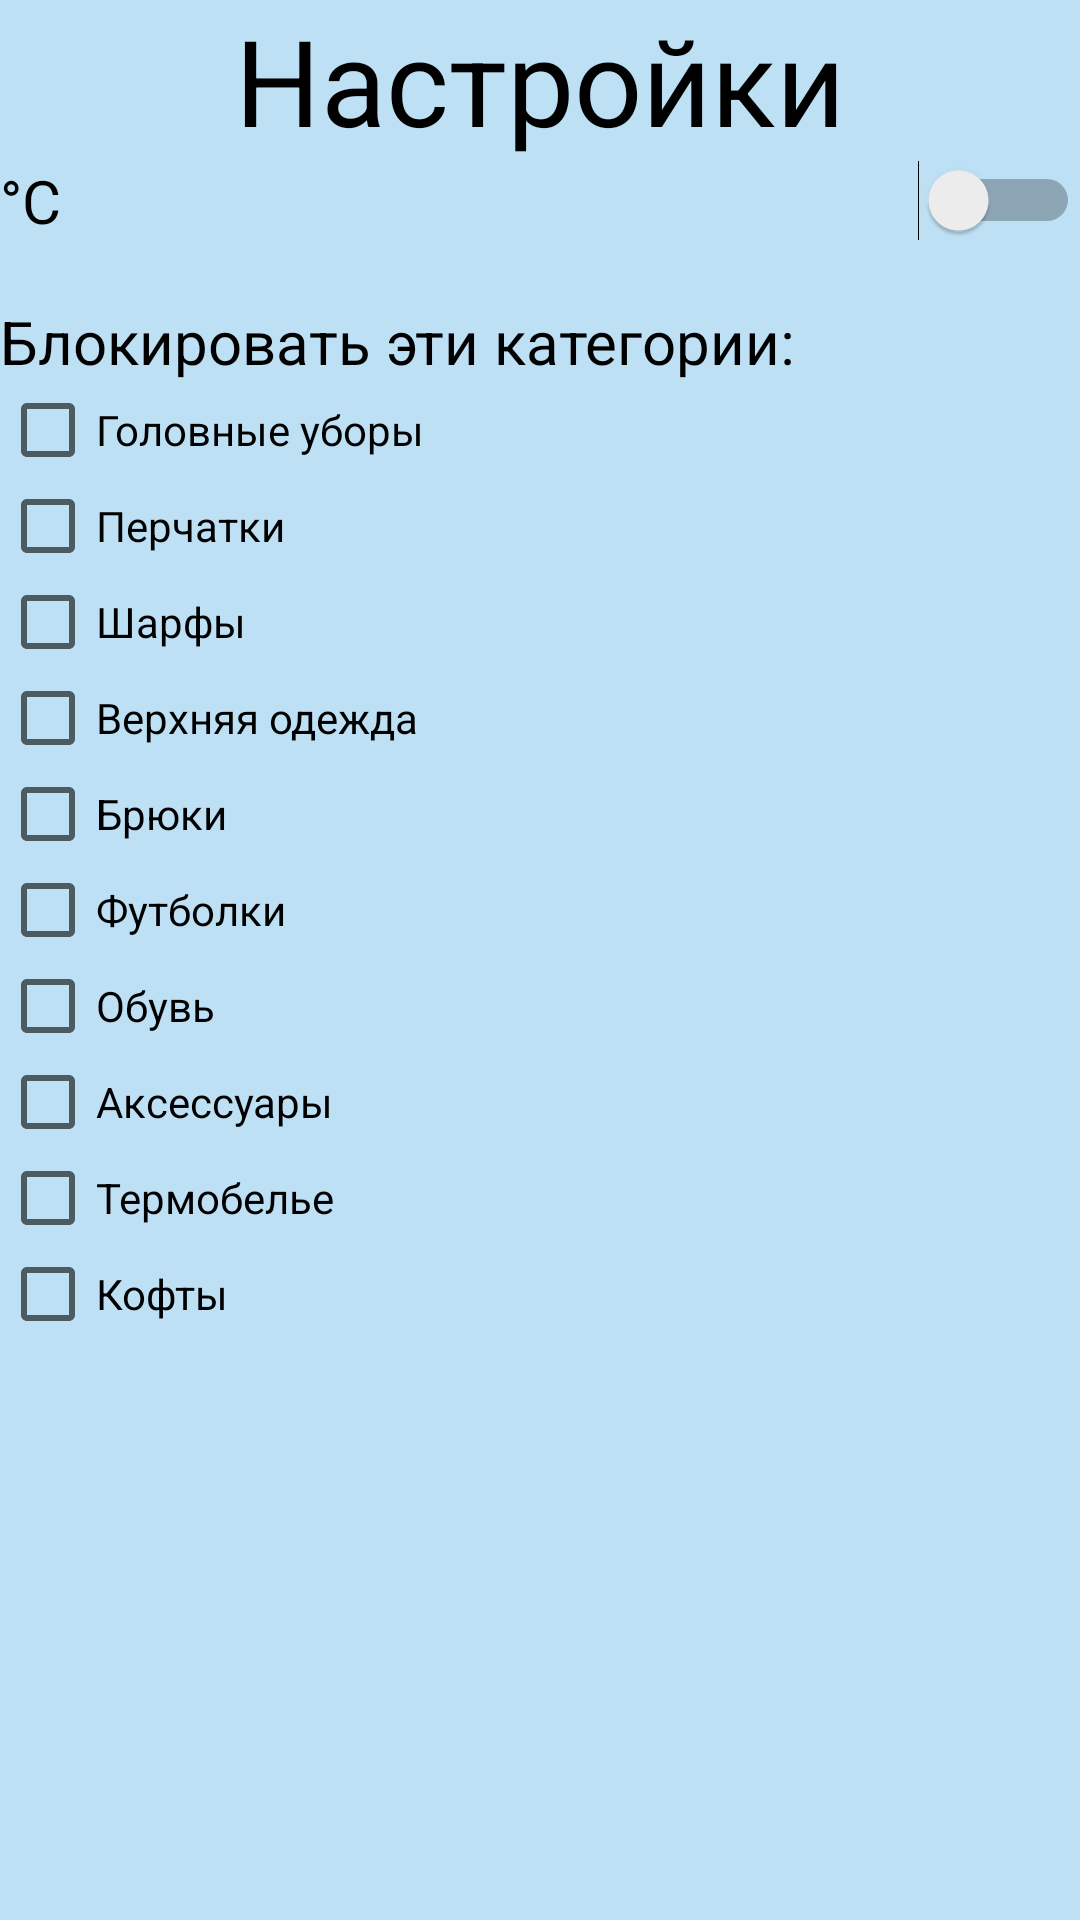

The Android layout XML behind this screen, and the referenced resources:
<!-- AndroidManifest.xml: application theme AppTheme -->
<!-- res/layout/settings_main.xml -->
<?xml version="1.0" encoding="utf-8"?>
<android.support.constraint.ConstraintLayout
    xmlns:android="http://schemas.android.com/apk/res/android"
    xmlns:app="http://schemas.android.com/apk/res-auto"
    xmlns:tools="http://schemas.android.com/tools"
    android:layout_width="match_parent"
    android:background="@color/background"
    android:layout_height="match_parent">

    <TextView
        android:id="@+id/title"
        android:layout_width="match_parent"
        android:layout_height="wrap_content"
        android:text="Настройки"
        android:textColor="#000000"
        android:textSize="40dp"
        android:textAlignment="center"/>

    <Switch
        android:id="@+id/monitored_switch"
        android:layout_width="match_parent"
        android:layout_height="wrap_content"
        android:text="°С"
        android:textOff="°С"
        android:textOn="°F"
        android:textSize="20dp"
        app:layout_constraintStart_toStartOf="parent"
        app:layout_constraintTop_toBottomOf="@+id/title" />

    <LinearLayout
        android:layout_width="match_parent"
        android:layout_height="wrap_content"
        android:orientation="vertical"
        android:layout_marginTop="20dp"
        app:layout_constraintStart_toStartOf="parent"
        app:layout_constraintTop_toBottomOf="@+id/monitored_switch">

        <TextView
            android:layout_width="match_parent"
            android:layout_height="wrap_content"
            android:text="Блокировать эти категории:"
            android:textColor="#000"
            android:textSize="20dp"/>

        <CheckBox
            android:id="@+id/head"
            android:layout_width="wrap_content"
            android:layout_height="wrap_content"
            android:text="Головные уборы" />

        <CheckBox
            android:id="@+id/glove"
            android:layout_width="wrap_content"
            android:layout_height="wrap_content"
            android:text="Перчатки" />

        <CheckBox
            android:id="@+id/scarf"
            android:layout_width="wrap_content"
            android:layout_height="wrap_content"
            android:text="Шарфы"/>

        <CheckBox
            android:id="@+id/coat"
            android:layout_width="wrap_content"
            android:layout_height="wrap_content"
            android:text="Верхняя одежда" />

        <CheckBox
            android:id="@+id/jeans"
            android:layout_width="wrap_content"
            android:layout_height="wrap_content"
            android:text="Брюки" />

        <CheckBox
            android:id="@+id/shirt"
            android:layout_width="wrap_content"
            android:layout_height="wrap_content"
            android:text="Футболки" />

        <CheckBox
            android:id="@+id/boot"
            android:layout_width="wrap_content"
            android:layout_height="wrap_content"
            android:text="Обувь" />

        <CheckBox
            android:id="@+id/eyeglasses"
            android:layout_width="wrap_content"
            android:layout_height="wrap_content"
            android:text="Аксессуары" />

        <CheckBox
            android:id="@+id/jogger_pants"
            android:layout_width="wrap_content"
            android:layout_height="wrap_content"
            android:text="Термобелье" />

        <CheckBox
            android:id="@+id/sweater"
            android:layout_width="wrap_content"
            android:layout_height="wrap_content"
            android:text="Кофты" />
    </LinearLayout>




</android.support.constraint.ConstraintLayout>
<!-- resources referenced by this layout -->
<resources>
  <color name="background">#BEE0F4</color>
  <style name="AppTheme" parent="Theme.AppCompat.Light.DarkActionBar">
      </style>
</resources>
